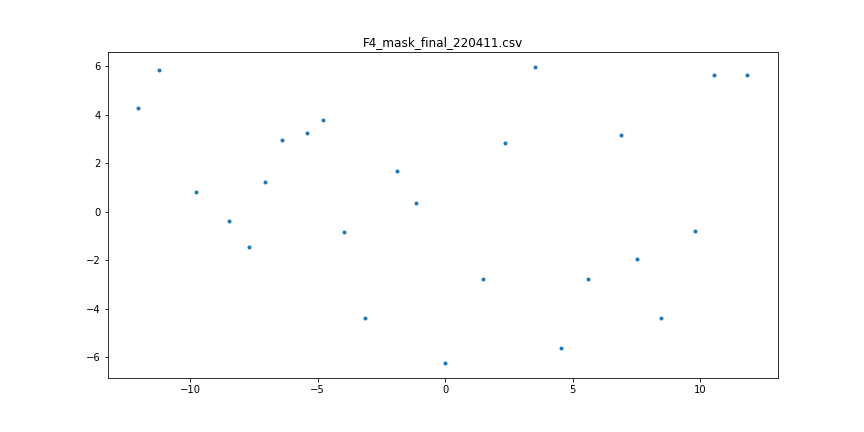

Data behind this chart, as committed beside it:
col0, RA, DEC, Z, fuv_mag, nuv_mag, flag, x_mm, y_mm, yline_mm, slit_length, slit_width, coord_x, coord_y, x_mask_corrected, y_mask_corrected
0, 36.9, 0.8002, 0.66, 0.0, 26, 3.0, -0.007602, 6.242, 3.064, 0.4727, 0.075, -0.007659, 6.289, -0.01002, 6.285
1, 37.06, 0.5821, 0.7077, 0.0, 26, 3.0, 6.4, -2.971, -1.649, 0.4727, 0.075, 6.449, -2.994, 6.435, -2.989
2, 37.17, 0.5136, 0.72, 0.0, 26, 3.0, 11.23, -5.852, -3.326, 0.4727, 0.075, 11.34, -5.907, 11.28, -5.881
3, 37.03, 0.5758, 0.7079, 0.0, 26, 3.0, 5.411, -3.236, -1.873, 0.4727, 0.075, 5.452, -3.261, 5.442, -3.256
4, 37.19, 0.5512, 0.7183, 0.0, 26, 3.0, 12.03, -4.269, -2.035, 0.4727, 0.075, 12.14, -4.31, 12.07, -4.29
5, 37.09, 0.6871, 0.0, 0.0, 26, 4.0, 7.7, 1.465, -49.8, 0.4727, 0.075, 7.76, 1.476, 7.74, 1.473
6, 36.74, 0.5775, 0.0, 0.0, 26, 4.0, -6.891, -3.164, -53.93, 0.4727, 0.075, -6.944, -3.189, -6.948, -3.189
7, 36.98, 0.7566, 0.6465, 22.91, 20.95, 1.0, 3.14, 4.398, 0.421, 0.4727, 0.075, 3.163, 4.431, 3.158, 4.426
8, 37.11, 0.6619, 0.6812, 24.7, 22.77, 1.0, 8.489, 0.3975, -0.5926, 0.4727, 0.075, 8.557, 0.4007, 8.531, 0.3995
9, 36.77, 0.7183, 0.6571, 24.64, 22.87, 1.0, -5.593, 2.781, -0.2373, 0.4727, 0.075, -5.635, 2.802, -5.638, 2.802
10, 36.7, 0.7567, 0.7008, -999.0, 23.04, 1.0, -8.445, 4.399, 4.427, 0.4727, 0.075, -8.515, 4.435, -8.517, 4.433
11, 37.07, 0.6231, 0.7189, -999.0, 23.27, 1.0, 7.073, -1.239, 0.7188, 0.4727, 0.075, 7.127, -1.249, 7.111, -1.247
12, 36.85, 0.585, 0.7213, -999.0, 23.43, 1.0, -2.335, -2.851, -0.5431, 0.4727, 0.075, -2.352, -2.871, -2.353, -2.872
13, 37.14, 0.633, 0.729, -999.0, 23.53, 1.0, 9.779, -0.8196, 1.839, 0.4727, 0.075, 9.861, -0.8265, 9.825, -0.8243
14, 37.02, 0.5631, 0.6981, -999.0, 23.68, 1.0, 4.809, -3.773, -3.073, 0.4727, 0.075, 4.845, -3.801, 4.837, -3.796
15, 36.65, 0.5183, 0.745, -999.0, 23.79, 1.0, -10.55, -5.657, -1.308, 0.4727, 0.075, -10.65, -5.708, -10.65, -5.704
16, 36.93, 0.6439, 0.672, -999.0, 23.97, 1.0, 1.137, -0.3621, -1.952, 0.4727, 0.075, 1.145, -0.3646, 1.145, -0.3645
17, 37, 0.6724, 0.7467, -999.0, 24.17, 1.0, 3.985, 0.8433, 4.626, 0.4727, 0.075, 4.013, 0.8493, 4.009, 0.8486
18, 36.8, 0.785, 0.6696, -999.0, 24.27, 1.0, -4.542, 5.598, 3.198, 0.4727, 0.075, -4.577, 5.641, -4.579, 5.639
19, 36.95, 0.6129, 0.7265, -999.0, 24.32, 1.0, 1.887, -1.673, 0.8924, 0.4727, 0.075, 1.9, -1.685, 1.899, -1.684
20, 36.67, 0.6713, 0.652, -999.0, 24.46, 1.0, -9.773, 0.7943, -2.391, 0.4727, 0.075, -9.854, 0.8009, -9.858, 0.8004
22, 36.62, 0.5188, 0.7478, -999.0, 24.66, 1.0, -11.84, -5.632, -1.085, 0.4727, 0.075, -11.95, -5.686, -11.94, -5.68
23, 36.73, 0.6981, 0.6577, -999.0, 24.82, 1.0, -7.508, 1.929, -0.9579, 0.4727, 0.075, -7.567, 1.944, -7.571, 1.944
24, 36.82, 0.5107, 0.7206, -999.0, 25.14, 1.0, -3.527, -5.987, -3.395, 0.4727, 0.075, -3.554, -6.032, -3.556, -6.031
25, 36.87, 0.7184, 0.6531, -999.0, 25.18, 1.0, -1.466, 2.786, -0.5318, 0.4727, 0.075, -1.476, 2.806, -1.477, 2.806
